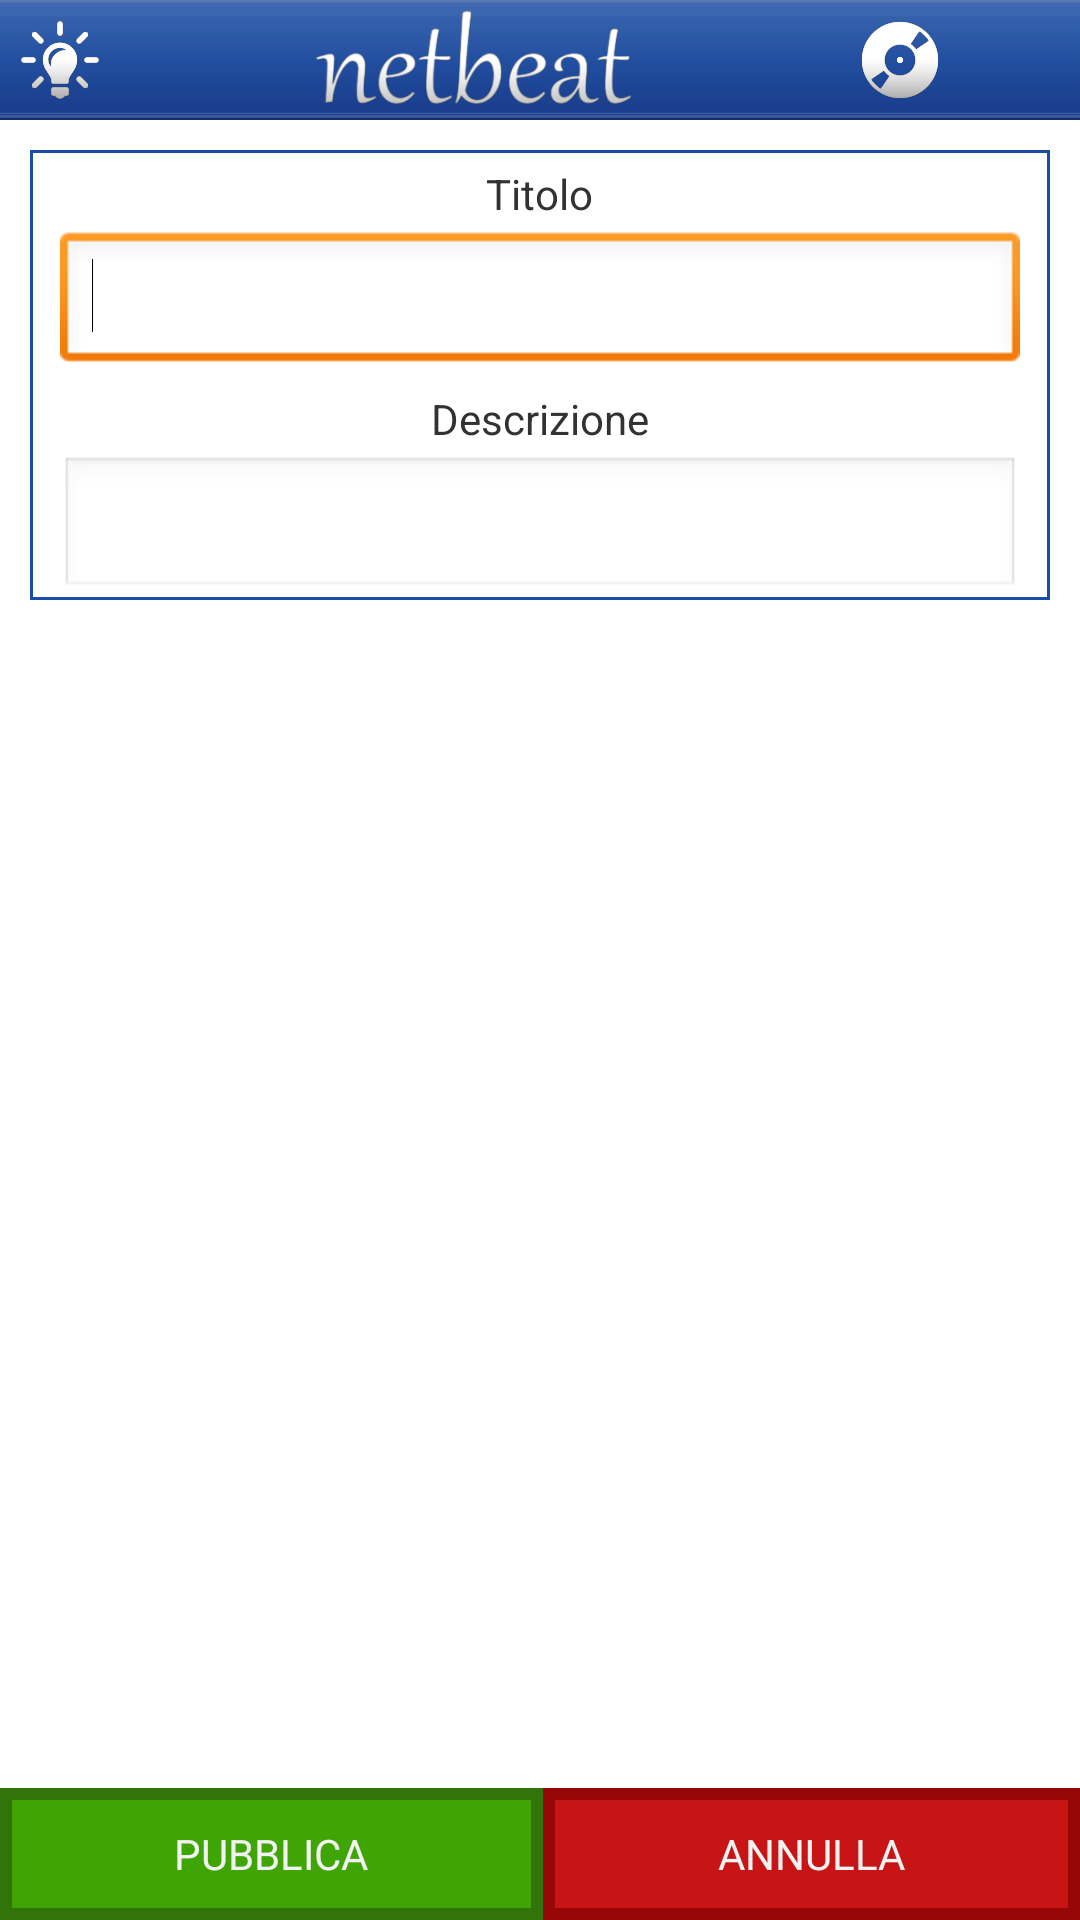

Here is an Android app screen rendered from its layout file. Give the layout XML and the strings, colors and styles it references.
<!-- AndroidManifest.xml: application theme AppTheme -->
<!-- res/layout/conferma_upload.xml -->
<?xml version="1.0" encoding="utf-8"?>
<LinearLayout xmlns:android="http://schemas.android.com/apk/res/android"
    android:layout_width="match_parent"
    android:layout_height="match_parent"
    android:background="#ffffff"
    android:orientation="vertical" >

    <LinearLayout
        android:id="@+id/LinearLayout2"
        android:layout_width="fill_parent"
        android:layout_height="40dp"
        android:background="@drawable/barra_menu_sopra"
        android:orientation="horizontal" >

        <ImageView
            android:id="@+id/immagineNotifiche"
            android:layout_width="40dp"
            android:layout_height="26dp"
            android:layout_marginTop="7dp"
            android:src="@drawable/notifiche" />

        <ImageView
            android:id="@+id/imgLoading"
            android:layout_width="240dp"
            android:layout_height="35dp"
            android:layout_marginTop="2dp"
            android:src="@drawable/netbeat" />

        <ImageView
            android:id="@+id/cd"
            android:layout_width="40dp"
            android:layout_height="26dp"
            android:layout_marginTop="7dp"
            android:src="@drawable/cd" />
    </LinearLayout>

    <ScrollView
        android:id="@+id/scrollView1"
        android:layout_width="match_parent"
        android:layout_height="wrap_content"
        android:layout_weight="0.17" >

        <LinearLayout
            android:layout_width="match_parent"
            android:layout_height="match_parent"
            android:layout_marginBottom="10dp"
            android:layout_marginLeft="10dp"
            android:layout_marginRight="10dp"
            android:layout_marginTop="10dp"
            android:background="@drawable/bordi_upload"
            android:orientation="vertical" >

            <TextView
                android:id="@+id/txtSettings"
                android:layout_width="wrap_content"
                android:layout_height="wrap_content"
                android:layout_gravity="center_horizontal"
                android:layout_marginTop="5dp"
                android:text="Titolo" />

            <EditText
                android:id="@+id/Titolo"
                android:layout_width="match_parent"
                android:layout_height="wrap_content"
                android:layout_marginBottom="5dp"
                android:layout_marginLeft="10dp"
                android:layout_marginRight="10dp"
                android:layout_marginTop="3dp"
                android:ems="10" >

                <requestFocus />
            </EditText>

            <TextView
                android:id="@+id/check"
                android:layout_width="wrap_content"
                android:layout_height="wrap_content"
                android:layout_gravity="center_horizontal"
                android:text="Descrizione" />

            <EditText
                android:id="@+id/descrizione"
                android:layout_width="match_parent"
                android:layout_height="wrap_content"
                android:layout_marginLeft="10dp"
                android:layout_marginRight="10dp"
                android:layout_marginTop="3dp"
                android:ems="10"
                android:inputType="textMultiLine" />

        </LinearLayout>
    </ScrollView>

    <LinearLayout
        android:layout_width="match_parent"
        android:layout_height="44dp"
        android:gravity="center" >

        <Button
            android:id="@+id/button1"
            android:layout_width="wrap_content"
            android:layout_height="match_parent"
            android:layout_weight="0.50"
            android:background="@drawable/bottone_pubblica"
            android:text="PUBBLICA"
            android:textColor="#f2f2f2" />

        <Button
            android:id="@+id/button2"
            android:layout_width="wrap_content"
            android:layout_height="match_parent"
            android:layout_weight="0.50"
            android:background="@drawable/bottone_annulla"
            android:text="ANNULLA"
            android:textColor="#f2f2f2" />

    </LinearLayout>

</LinearLayout>
<!-- resources referenced by this layout -->
<resources>
  <!-- drawable barra_menu_sopra: png bitmap (drawable-hdpi, 3132 bytes) -->
  <!-- drawable bordi_upload (drawable-hdpi) -->
  <?xml version="1.0" encoding="utf-8"?>
  <shape xmlns:android="http://schemas.android.com/apk/res/android"
          android:shape="rectangle">
        <stroke android:width="1dp" android:color="#174ea9" />
   <solid android:color="#ffffff" />
  </shape>
  <!-- drawable bottone_annulla (drawable-hdpi) -->
  <?xml version="1.0" encoding="utf-8"?>
  <shape xmlns:android="http://schemas.android.com/apk/res/android" 
      android:shape="rectangle">
      <stroke android:width="4dp" android:color="#960808" />
      <solid android:color="#c81414"/>
  </shape>
  <!-- drawable bottone_pubblica (drawable-hdpi) -->
  <?xml version="1.0" encoding="utf-8"?>
  <shape xmlns:android="http://schemas.android.com/apk/res/android" 
      android:shape="rectangle">
      <stroke android:width="4dp" android:color="#30740a" />"
      <solid android:color="#3ea505"/>
  </shape>
  <!-- drawable cd: png bitmap (drawable-hdpi, 46702 bytes) -->
  <!-- drawable netbeat: png bitmap (drawable-hdpi, 18090 bytes) -->
  <!-- drawable notifiche: png bitmap (drawable-hdpi, 37220 bytes) -->
  <style name="AppTheme" parent="AppBaseTheme">
          
      </style>
  <style name="AppBaseTheme" parent="android:Theme.Light">
          
      </style>
</resources>
